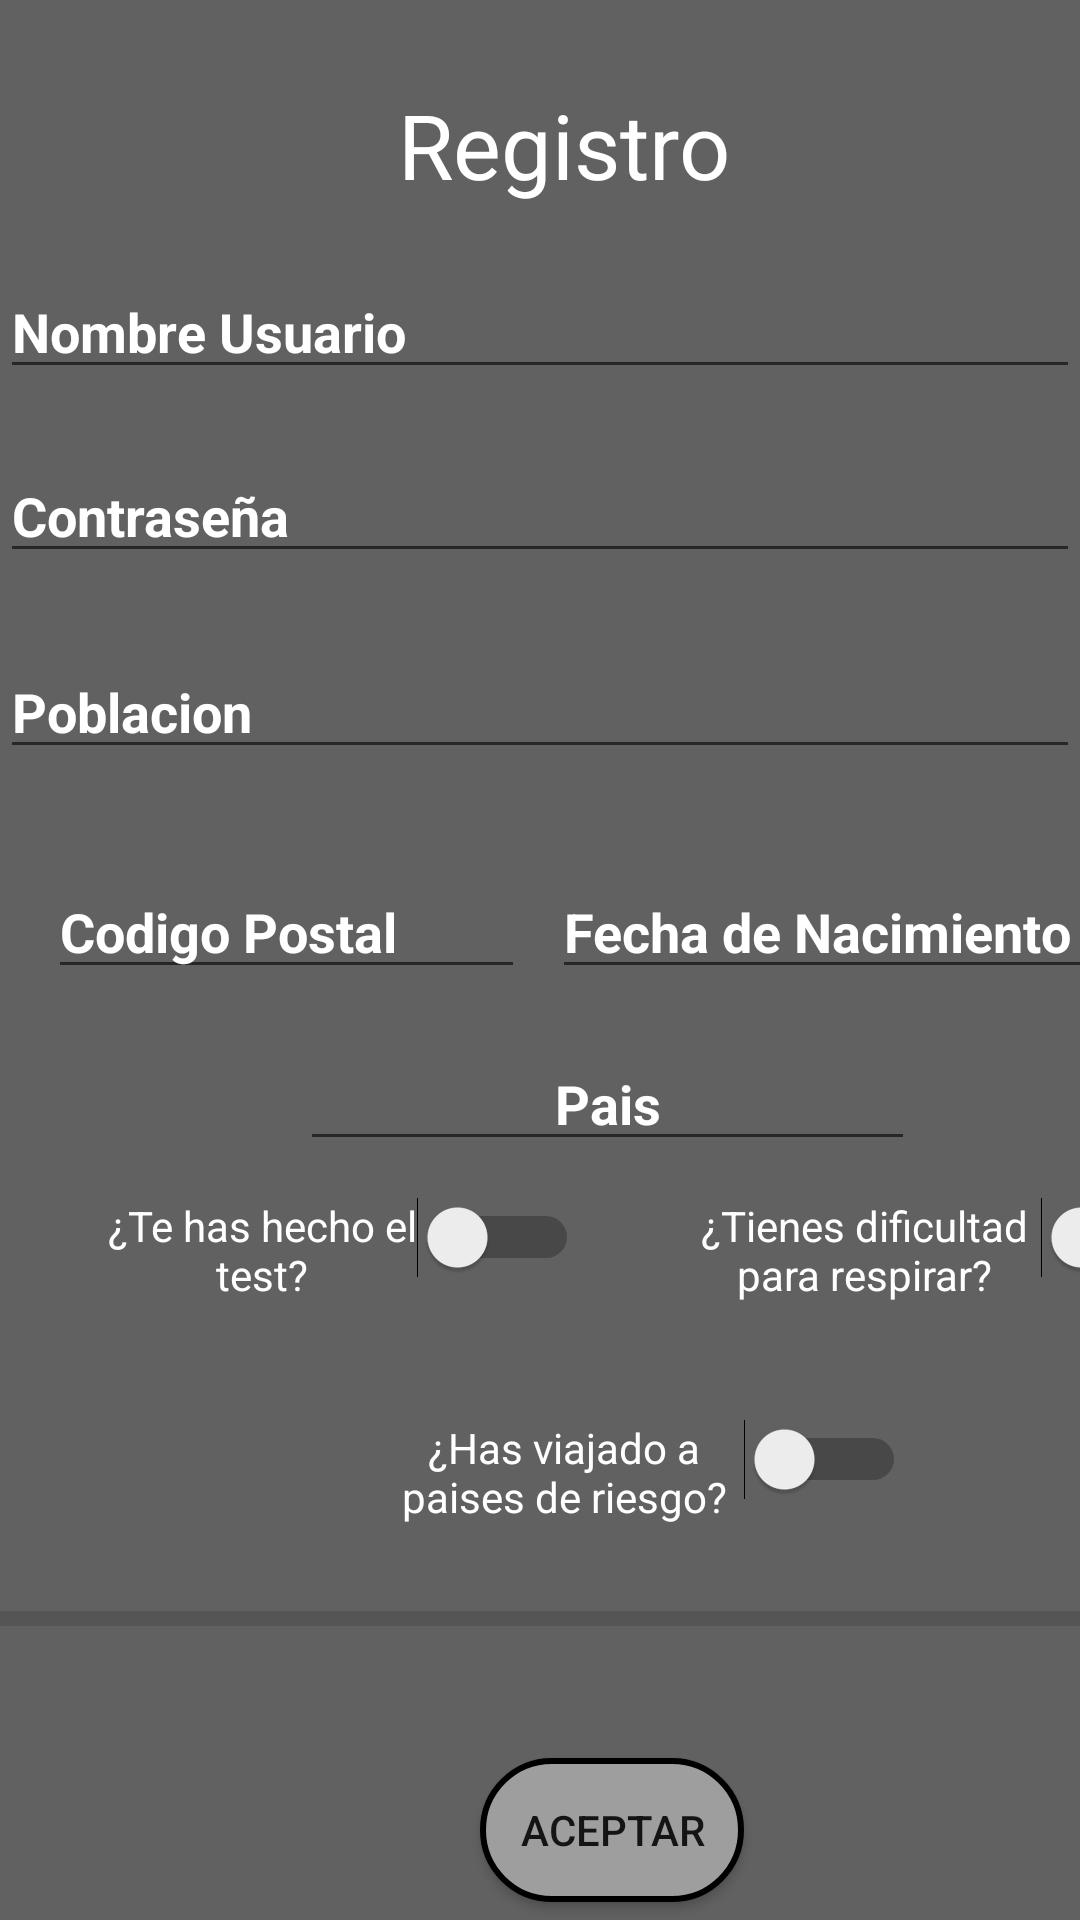

Layout XML and referenced resources for this Android screen:
<!-- AndroidManifest.xml: application theme AppTheme -->
<!-- res/layout/activity_actividad_registro2.xml -->
<?xml version="1.0" encoding="utf-8"?>
<androidx.constraintlayout.widget.ConstraintLayout xmlns:android="http://schemas.android.com/apk/res/android"
    xmlns:app="http://schemas.android.com/apk/res-auto"
    xmlns:tools="http://schemas.android.com/tools"
    android:layout_width="match_parent"
    android:layout_height="match_parent"
    android:background="@color/gris5">
    tools:context=".Actividades.ActividadRegistro">

    <TextView
        android:id="@+id/textView"
        android:layout_width="match_parent"
        android:layout_height="wrap_content"
        android:layout_marginStart="16dp"
        android:layout_marginLeft="16dp"
        android:layout_marginTop="28dp"
        android:gravity="center_horizontal"
        android:text="@string/tituloreg"
        android:textAlignment="center"
        android:textColor="@color/colorblanco"
        android:textSize="30dp"
        app:layout_constraintStart_toStartOf="parent"
        app:layout_constraintTop_toTopOf="parent" />

    <EditText
        android:id="@+id/editnombre"
        android:layout_width="match_parent"
        android:layout_height="wrap_content"
        android:layout_marginTop="20dp"
        android:ems="10"
        android:hint="@string/nombrereg"
        android:textColorHint="@color/colorblanco"
        android:inputType="textPersonName"
        android:textStyle="bold"
        app:layout_constraintStart_toStartOf="parent"
        app:layout_constraintTop_toBottomOf="@+id/textView" />

    <EditText
        android:id="@+id/editpoblacion"
        android:layout_width="match_parent"
        android:textColorHint="@color/colorblanco"
        android:layout_height="wrap_content"
        android:layout_marginTop="24dp"
        android:ems="10"
        android:hint="@string/poblacionreg"
        android:inputType="textPersonName"
        android:textStyle="bold"
        app:layout_constraintStart_toStartOf="parent"
        app:layout_constraintTop_toBottomOf="@+id/editpass" />

    <EditText
        android:id="@+id/editcodigo"
        android:layout_width="159dp"
        android:layout_height="wrap_content"
        android:textColorHint="@color/colorblanco"
        android:layout_marginStart="16dp"
        android:layout_marginLeft="16dp"
        android:layout_marginTop="32dp"
        android:ems="10"
        android:hint="@string/codreg"
        android:inputType="number"
        android:textStyle="bold"
        app:layout_constraintStart_toStartOf="parent"
        app:layout_constraintTop_toBottomOf="@+id/editpoblacion" />

    <Button
        android:id="@+id/button"
        android:layout_width="wrap_content"
        android:layout_height="wrap_content"
        android:layout_marginStart="160dp"
        android:layout_marginLeft="160dp"
        android:layout_marginTop="44dp"
        android:background="@drawable/redondo"
        android:onClick="botonReg"
        android:paddingLeft="10dp"
        android:paddingRight="10dp"
        android:text="@string/butreg"
        app:layout_constraintStart_toStartOf="parent"
        app:layout_constraintTop_toBottomOf="@+id/divider2" />

    <EditText
        android:id="@+id/editfecha"
        android:layout_width="205dp"
        android:layout_height="wrap_content"
        android:layout_marginStart="184dp"
        android:textColorHint="@color/colorblanco"
        android:layout_marginLeft="184dp"
        android:layout_marginTop="32dp"
        android:ems="10"
        android:hint="@string/fechreg"
        android:inputType="date"
        android:textStyle="bold"
        app:layout_constraintStart_toStartOf="parent"
        app:layout_constraintTop_toBottomOf="@+id/editpoblacion" />

    <EditText
        android:id="@+id/editpais"
        android:layout_width="205dp"
        android:layout_height="wrap_content"
        android:layout_marginStart="100dp"
        android:layout_marginLeft="100dp"
        android:layout_marginTop="16dp"
        android:textColorHint="@color/colorblanco"
        android:ems="10"
        android:hint="@string/paisreg"
        android:textStyle="bold"
        android:gravity="center_horizontal"
    app:layout_constraintStart_toStartOf="parent"
        app:layout_constraintTop_toBottomOf="@+id/editfecha" />

    <Switch
        android:id="@+id/stfiebre"
        android:layout_width="157dp"
        android:layout_height="48dp"
        android:layout_marginStart="36dp"
        android:layout_marginLeft="36dp"
        android:layout_marginTop="12dp"
        android:gravity="center_horizontal"
        android:text="@string/forfiebre"
        android:textColor="@color/colorblanco"
        app:layout_constraintStart_toStartOf="parent"
        app:layout_constraintTop_toBottomOf="@+id/editpais" />

    <Switch
        android:id="@+id/strespirar"
        android:gravity="center_horizontal"
        android:layout_width="172dp"
        android:textColor="@color/colorblanco"

        android:layout_height="58dp"
        android:layout_marginStart="36dp"
        android:layout_marginLeft="36dp"
        android:layout_marginTop="12dp"
        android:text="@string/forespirar"
        app:layout_constraintStart_toEndOf="@+id/stfiebre"
        app:layout_constraintTop_toBottomOf="@+id/editpais" />

    <Switch
        android:id="@+id/stpaises"
        android:gravity="center_horizontal"
        android:layout_width="174dp"
        android:layout_height="48dp"
        android:layout_marginStart="128dp"
        android:layout_marginLeft="128dp"
        android:textColor="@color/colorblanco"
        android:layout_marginTop="16dp"
        android:text="@string/forpaises"
        app:layout_constraintStart_toStartOf="parent"
        app:layout_constraintTop_toBottomOf="@+id/strespirar" />

    <View
        android:id="@+id/divider2"
        android:outlineAmbientShadowColor="@color/colorblanco"
        android:layout_width="409dp"
        android:layout_height="5dp"
        android:layout_marginTop="16dp"
        android:background="?android:attr/listDivider"
        app:layout_constraintStart_toStartOf="parent"
        app:layout_constraintTop_toBottomOf="@+id/stpaises" />

    <EditText
        android:id="@+id/editpass"
        android:layout_width="match_parent"
        android:hint="@string/passreg"
        android:textColorHint="@color/colorblanco"
        android:textStyle="bold"
        android:layout_height="wrap_content"
        android:layout_marginTop="20dp"
        android:ems="10"
        android:inputType="textPassword"
        app:layout_constraintStart_toStartOf="parent"
        app:layout_constraintTop_toBottomOf="@+id/editnombre" />


</androidx.constraintlayout.widget.ConstraintLayout>
<!-- resources referenced by this layout -->
<resources>
  <color name="colorblanco">#FFFFFF</color>
  <color name="gris5">#616161</color>
  <!-- drawable redondo (drawable-v24) -->
  <?xml version="1.0" encoding="utf-8"?>
  <shape xmlns:android="http://schemas.android.com/apk/res/android">
  <solid android:color="@color/gris3"></solid>
      <corners android:radius="225dp"></corners>
      <stroke android:width="2dp" android:color="@color/colornegro"/>
  
  </shape>
  <string name="butreg">Aceptar</string>
  <string name="codreg">Codigo Postal</string>
  <string name="fechreg">Fecha de Nacimiento</string>
  <string name="forespirar">¿Tienes dificultad para respirar?</string>
  <string name="forfiebre">¿Te has hecho el test?</string>
  <string name="forpaises">¿Has viajado a paises de riesgo?</string>
  <string name="nombrereg">Nombre Usuario</string>
  <string name="paisreg">Pais</string>
  <string name="passreg">Contraseña</string>
  <string name="poblacionreg">Poblacion</string>
  <string name="tituloreg">Registro</string>
  <style name="AppTheme" parent="Theme.AppCompat.Light.DarkActionBar">
          
          <item name="colorPrimary">@color/colorPrimary</item>
          <item name="colorPrimaryDark">@color/colorPrimaryDark</item>
          <item name="colorAccent">@color/colorAccent</item>
          <item name="android:statusBarColor">@android:color/white</item>
      </style>
  <color name="gris3">#9E9E9E</color>
  <color name="colornegro">#000000</color>
  <color name="colorPrimary">#6200EE</color>
  <color name="colorPrimaryDark">#3700B3</color>
  <color name="colorAccent">#03DAC5</color>
</resources>
